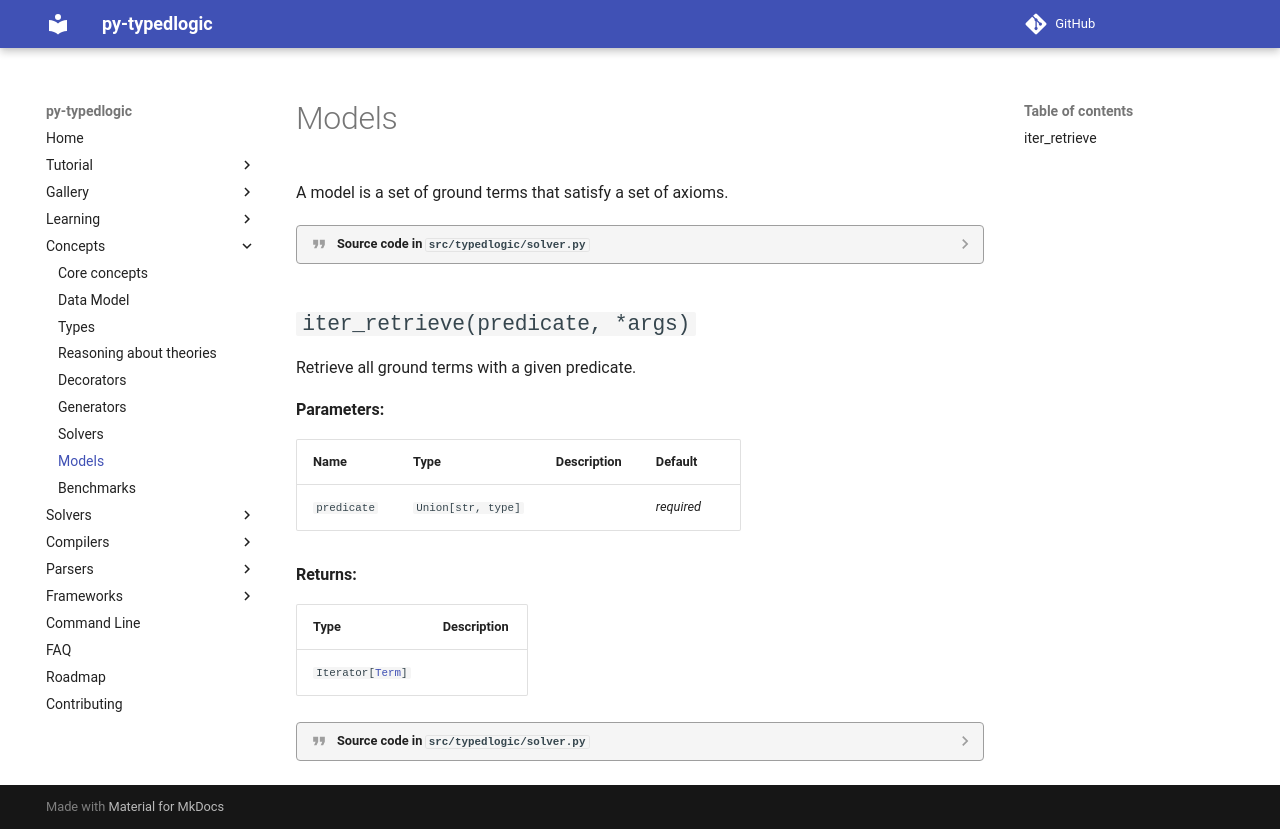

repository: py-typedlogic/py-typedlogic · page: concepts/models/index.html · generator: mkdocs

# Models

::: typedlogic.solver.Model
